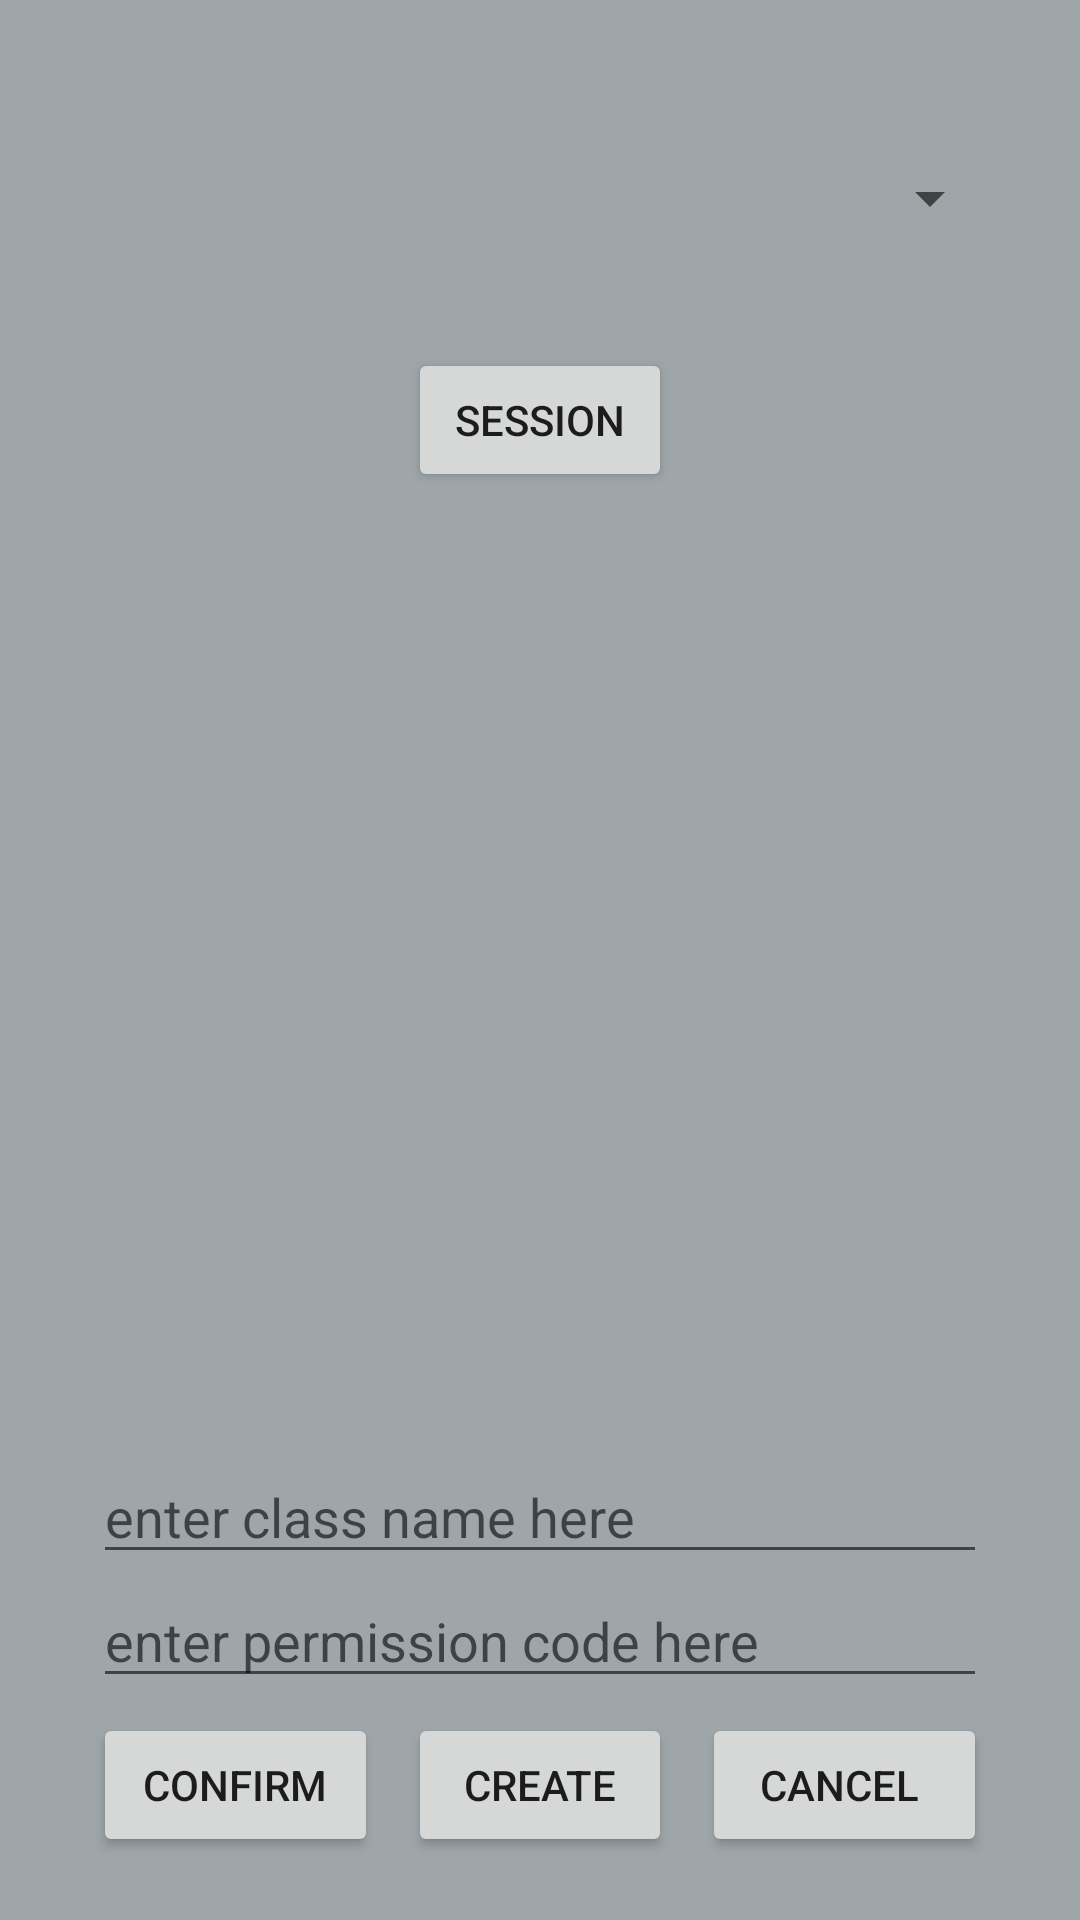

Produce the Android XML layout that renders to this screen, including the resource entries it uses.
<!-- AndroidManifest.xml: activity theme AppTheme.Popup -->
<!-- res/layout/activity_myclasslist.xml -->
<?xml version="1.0" encoding="utf-8"?>

<RelativeLayout xmlns:android="http://schemas.android.com/apk/res/android"
xmlns:tools="http://schemas.android.com/tools"
android:layout_width="match_parent"
android:layout_height="match_parent"
android:paddingBottom="@dimen/activity_vertical_margin"
android:paddingLeft="@dimen/activity_horizontal_margin"
android:paddingRight="@dimen/activity_horizontal_margin"
android:paddingTop="@dimen/activity_vertical_margin"
tools:context="com.example.example.whiteboard1.MyclasslistActivity"
    android:background="#9fa6aa">

<Spinner
    android:id="@+id/myclass_spinner"
    android:layout_margin="10dp"
    android:layout_width="match_parent"
    android:layout_height="80dp">
</Spinner>

<Button
    android:id="@+id/sessionselect_btn"
    android:layout_width="wrap_content"
    android:layout_height="wrap_content"
    android:layout_below="@+id/myclass_spinner"
    android:layout_centerHorizontal="true"
    android:text="Session"/>

<Button
    android:id="@+id/confirmmyclass_btn"
    android:layout_width="wrap_content"
    android:layout_height="wrap_content"
    android:text="Confirm"
    android:layout_toLeftOf="@+id/addorjoinmyclass_btn"
    android:layout_alignLeft="@+id/myclass_spinner"
    android:layout_margin="5dp"
    android:layout_alignParentBottom="true"/>

<Button
    android:id="@+id/cancelmyclass_btn"
    android:layout_width="wrap_content"
    android:layout_height="wrap_content"
    android:text="Cancel "
    android:layout_margin="5dp"
    android:layout_toRightOf="@+id/addorjoinmyclass_btn"
    android:layout_alignRight="@+id/myclass_spinner"
    android:layout_alignParentBottom="true"/>

<Button
    android:id="@+id/addorjoinmyclass_btn"
    android:layout_width="wrap_content"
    android:layout_height="wrap_content"
    android:layout_centerHorizontal="true"
    android:layout_margin="5dp"
    android:layout_alignParentBottom="true"
    android:text="Create"/>



    <EditText
        android:id="@+id/classname_text"
        android:layout_width="180dp"
        android:layout_height="wrap_content"
        android:hint="enter class name here"
        android:layout_above="@+id/permissioncode_text"
        android:layout_alignEnd="@+id/permissioncode_text"
        android:layout_alignStart="@+id/permissioncode_text" />


<EditText
    android:id="@+id/permissioncode_text"
    android:layout_width="180dp"
    android:layout_height="wrap_content"
    android:hint="enter permission code here"
    android:layout_above="@+id/confirmmyclass_btn"
    android:layout_alignStart="@+id/confirmmyclass_btn"
    android:layout_alignEnd="@+id/cancelmyclass_btn" />
</RelativeLayout>
<!-- resources referenced by this layout -->
<resources>
  <dimen name="activity_horizontal_margin">16dp</dimen>
  <dimen name="activity_vertical_margin">16dp</dimen>
  <style name="AppTheme.Popup">
          <item name="android:windowIsTranslucent">true</item>
          <item name="windowActionBar">false</item>
          <item name="windowNoTitle">true</item>
      </style>
</resources>
